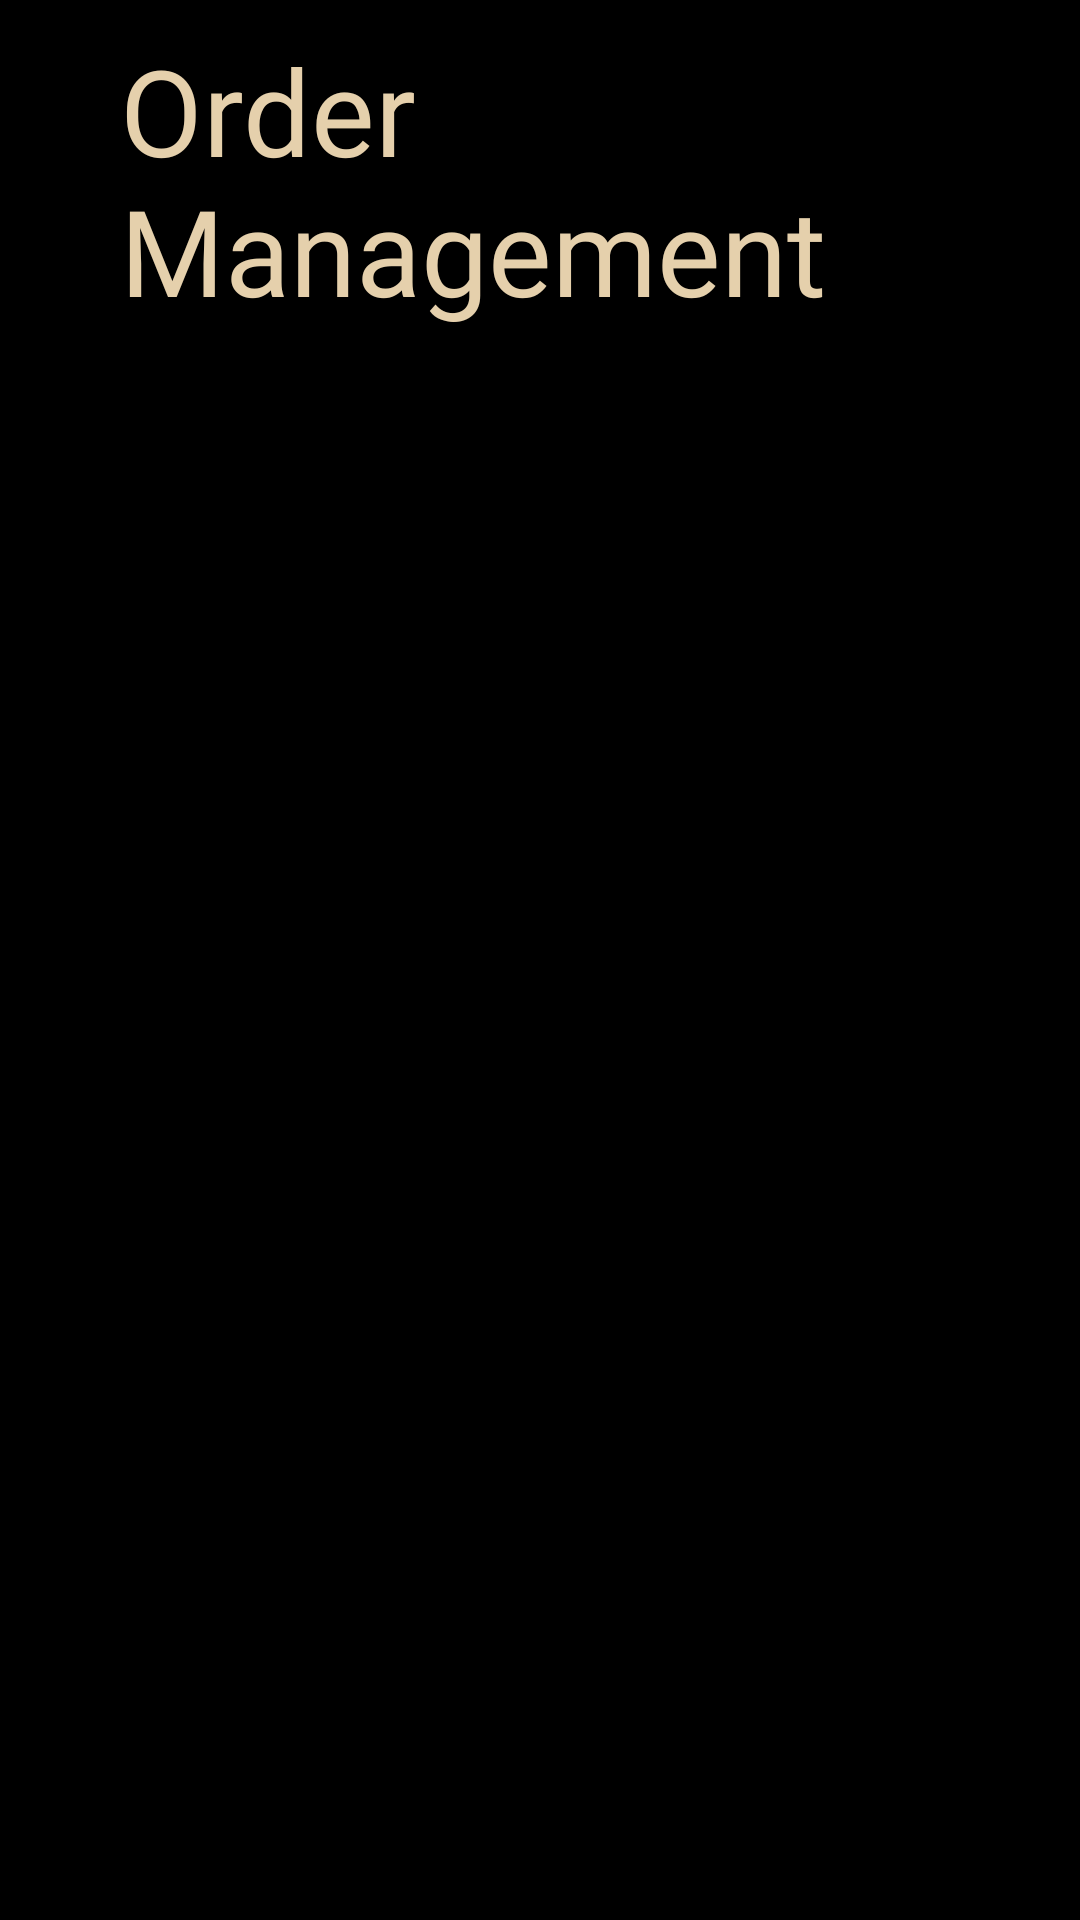

Write the Android layout XML for this screen, with the resource values it uses.
<!-- AndroidManifest.xml: application theme Theme.Artisan -->
<!-- res/layout/fragment_order_management.xml -->
<?xml version="1.0" encoding="utf-8"?>
<FrameLayout xmlns:android="http://schemas.android.com/apk/res/android"
    xmlns:tools="http://schemas.android.com/tools"
    android:layout_width="match_parent"
    android:layout_height="match_parent"
    xmlns:app="http://schemas.android.com/apk/res-auto"
    tools:context=".OrderManagementFragment">

    <LinearLayout
        android:layout_width="match_parent"
        android:layout_height="match_parent"
        android:orientation="vertical">
        <TextView
            android:id="@+id/textView37"
            android:layout_width="wrap_content"
            android:layout_height="wrap_content"
            android:layout_marginStart="40dp"
            android:layout_marginTop="10dp"
            android:fontFamily="@font/gristela"
            android:text="Order Management"
            android:textColor="@color/darkskin"
            android:textSize="40sp" />

        <com.google.android.material.tabs.TabLayout
            android:id="@+id/orderTabLayout"
            android:layout_width="match_parent"
            android:layout_height="wrap_content"
            android:background="@color/black"
            app:tabIndicatorColor="@color/darkred"
            app:tabSelectedTextColor="@color/red"
            app:tabTextColor="@color/white" />

        <androidx.recyclerview.widget.RecyclerView
            android:id="@+id/orderRecyclerView"
            android:layout_width="match_parent"
            android:layout_height="wrap_content" />

    </LinearLayout>
</FrameLayout>
<!-- resources referenced by this layout -->
<resources>
  <color name="black">#FF000000</color>
  <color name="darkred">#6D2323</color>
  <color name="darkskin">#E5D0AC</color>
  <color name="red">#A31D1D</color>
  <color name="white">#FFFFFFFF</color>
  <style name="Theme.Artisan" parent="Base.Theme.Artisan" />
  <style name="Base.Theme.Artisan" parent="Theme.Material3.DayNight.NoActionBar">
          
          
          <item name="android:windowBackground">@color/black</item>
          <item name="android:windowDisablePreview">true</item>
      </style>
</resources>
